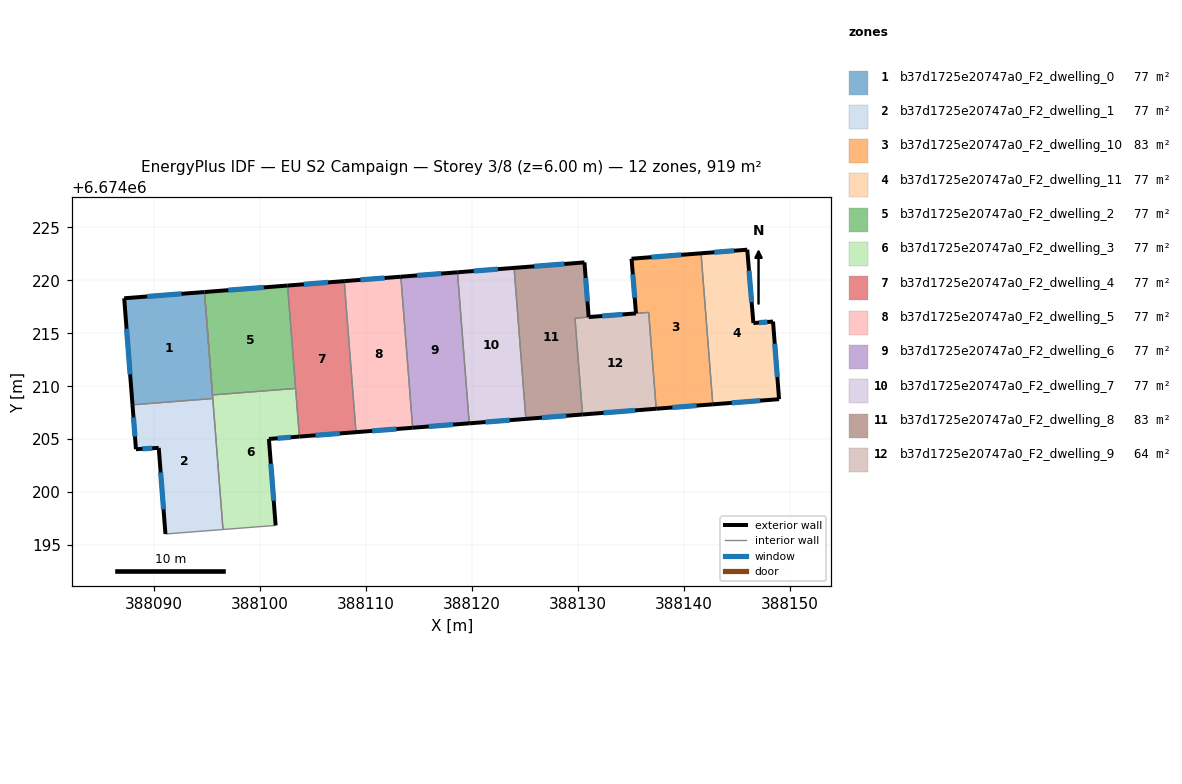
=== STOREY PLAN SPEC (per zone: floor XY polygon, exterior-wall plan segments, windows/doors) ===
zone 1: b37d1725e20747a0_F2_dwelling_0  (76.6 m²)
  floor: (388094.74, 6674218.89) (388095.53, 6674208.84) (388087.95, 6674208.25) (388087.17, 6674218.30)
  exterior wall: (388087.17, 6674218.30) – (388087.95, 6674208.25)  [10.1 m]
    window: (388087.39, 6674215.42) – (388087.73, 6674211.12)  [5.6 m²]
  exterior wall: (388094.74, 6674218.89) – (388087.17, 6674218.30)  [7.6 m]
    window: (388092.58, 6674218.72) – (388089.33, 6674218.47)  [4.2 m²]
  interior walls: 2
zone 2: b37d1725e20747a0_F2_dwelling_1  (76.6 m²)
  floor: (388095.53, 6674208.84) (388096.49, 6674196.48) (388091.06, 6674196.05) (388090.43, 6674204.18) (388088.28, 6674204.06) (388087.95, 6674208.25)
  exterior wall: (388090.43, 6674204.18) – (388091.06, 6674196.05)  [8.2 m]
    window: (388090.61, 6674201.86) – (388090.88, 6674198.38)  [4.5 m²]
  exterior wall: (388088.28, 6674204.06) – (388090.43, 6674204.18)  [2.2 m]
    window: (388088.89, 6674204.09) – (388089.81, 6674204.15)  [1.2 m²]
  exterior wall: (388087.95, 6674208.25) – (388088.28, 6674204.06)  [4.2 m]
    window: (388088.05, 6674207.05) – (388088.19, 6674205.25)  [2.3 m²]
  interior walls: 3
zone 3: b37d1725e20747a0_F2_dwelling_10  (82.9 m²)
  floor: (388141.60, 6674222.54) (388142.71, 6674208.29) (388137.37, 6674207.87) (388136.66, 6674216.96) (388135.46, 6674216.87) (388135.04, 6674222.03)
  exterior wall: (388135.04, 6674222.03) – (388135.46, 6674216.87)  [5.2 m]
    window: (388135.16, 6674220.56) – (388135.34, 6674218.35)  [2.9 m²]
  exterior wall: (388141.60, 6674222.54) – (388135.04, 6674222.03)  [6.6 m]
    window: (388139.73, 6674222.40) – (388136.92, 6674222.18)  [3.6 m²]
  exterior wall: (388137.37, 6674207.87) – (388142.71, 6674208.29)  [5.4 m]
    window: (388138.90, 6674207.99) – (388141.19, 6674208.17)  [3.0 m²]
  interior walls: 3
zone 4: b37d1725e20747a0_F2_dwelling_11  (76.6 m²)
  floor: (388145.96, 6674222.88) (388146.54, 6674215.96) (388148.40, 6674216.10) (388148.97, 6674208.78) (388142.71, 6674208.29) (388141.60, 6674222.54)
  exterior wall: (388148.97, 6674208.78) – (388148.40, 6674216.10)  [7.3 m]
    window: (388148.80, 6674210.87) – (388148.56, 6674214.01)  [4.0 m²]
  exterior wall: (388142.71, 6674208.29) – (388148.97, 6674208.78)  [6.3 m]
    window: (388144.50, 6674208.43) – (388147.18, 6674208.64)  [3.5 m²]
  exterior wall: (388145.96, 6674222.88) – (388141.60, 6674222.54)  [4.4 m]
    window: (388144.72, 6674222.78) – (388142.85, 6674222.64)  [2.4 m²]
  exterior wall: (388146.54, 6674215.96) – (388145.96, 6674222.88)  [6.9 m]
    window: (388146.38, 6674217.94) – (388146.13, 6674220.90)  [3.8 m²]
  exterior wall: (388148.40, 6674216.10) – (388146.54, 6674215.96)  [1.9 m]
    window: (388147.87, 6674216.06) – (388147.07, 6674216.00)  [1.0 m²]
  interior walls: 1
zone 5: b37d1725e20747a0_F2_dwelling_2  (76.6 m²)
  floor: (388102.59, 6674219.50) (388103.34, 6674209.79) (388095.50, 6674209.18) (388094.74, 6674218.89)
  exterior wall: (388102.59, 6674219.50) – (388094.74, 6674218.89)  [7.9 m]
    window: (388100.35, 6674219.32) – (388096.99, 6674219.06)  [4.3 m²]
  interior walls: 3
zone 6: b37d1725e20747a0_F2_dwelling_3  (76.6 m²)
  floor: (388103.34, 6674209.79) (388103.70, 6674205.25) (388100.82, 6674205.02) (388101.46, 6674196.86) (388096.49, 6674196.48) (388095.50, 6674209.18)
  exterior wall: (388100.82, 6674205.02) – (388103.70, 6674205.25)  [2.9 m]
    window: (388101.65, 6674205.09) – (388102.88, 6674205.18)  [1.6 m²]
  exterior wall: (388101.46, 6674196.86) – (388100.82, 6674205.02)  [8.2 m]
    window: (388101.28, 6674199.19) – (388101.01, 6674202.69)  [4.5 m²]
  interior walls: 6
zone 7: b37d1725e20747a0_F2_dwelling_4  (76.6 m²)
  floor: (388107.93, 6674219.92) (388109.04, 6674205.66) (388103.70, 6674205.25) (388102.59, 6674219.50)
  exterior wall: (388107.93, 6674219.92) – (388102.59, 6674219.50)  [5.4 m]
    window: (388106.41, 6674219.80) – (388104.11, 6674219.62)  [3.0 m²]
  exterior wall: (388103.70, 6674205.25) – (388109.04, 6674205.66)  [5.4 m]
    window: (388105.23, 6674205.37) – (388107.52, 6674205.54)  [3.0 m²]
  interior walls: 3
zone 8: b37d1725e20747a0_F2_dwelling_5  (76.6 m²)
  floor: (388113.27, 6674220.33) (388114.39, 6674206.08) (388109.04, 6674205.66) (388107.93, 6674219.92)
  exterior wall: (388113.28, 6674220.33) – (388107.93, 6674219.92)  [5.4 m]
    window: (388111.75, 6674220.21) – (388109.46, 6674220.04)  [3.0 m²]
  exterior wall: (388109.04, 6674205.66) – (388114.39, 6674206.08)  [5.4 m]
    window: (388110.57, 6674205.78) – (388112.86, 6674205.96)  [3.0 m²]
  interior walls: 2
zone 9: b37d1725e20747a0_F2_dwelling_6  (76.6 m²)
  floor: (388118.62, 6674220.75) (388119.73, 6674206.50) (388114.39, 6674206.08) (388113.27, 6674220.33)
  exterior wall: (388118.62, 6674220.75) – (388113.28, 6674220.33)  [5.4 m]
    window: (388117.09, 6674220.63) – (388114.80, 6674220.45)  [3.0 m²]
  exterior wall: (388114.39, 6674206.08) – (388119.73, 6674206.50)  [5.4 m]
    window: (388115.91, 6674206.20) – (388118.20, 6674206.38)  [3.0 m²]
  interior walls: 2
zone 10: b37d1725e20747a0_F2_dwelling_7  (76.6 m²)
  floor: (388123.96, 6674221.17) (388125.07, 6674206.91) (388119.73, 6674206.50) (388118.62, 6674220.75)
  exterior wall: (388123.96, 6674221.17) – (388118.62, 6674220.75)  [5.4 m]
    window: (388122.43, 6674221.05) – (388120.14, 6674220.87)  [3.0 m²]
  exterior wall: (388119.73, 6674206.50) – (388125.07, 6674206.91)  [5.4 m]
    window: (388121.26, 6674206.62) – (388123.55, 6674206.79)  [3.0 m²]
  interior walls: 2
zone 11: b37d1725e20747a0_F2_dwelling_8  (83.3 m²)
  floor: (388130.60, 6674221.68) (388131.00, 6674216.53) (388129.71, 6674216.42) (388130.41, 6674207.33) (388125.07, 6674206.91) (388123.96, 6674221.17)
  exterior wall: (388130.60, 6674221.68) – (388123.96, 6674221.17)  [6.7 m]
    window: (388128.70, 6674221.54) – (388125.86, 6674221.31)  [3.7 m²]
  exterior wall: (388131.00, 6674216.53) – (388130.60, 6674221.68)  [5.2 m]
    window: (388130.89, 6674218.00) – (388130.72, 6674220.21)  [2.9 m²]
  exterior wall: (388125.07, 6674206.91) – (388130.41, 6674207.33)  [5.4 m]
    window: (388126.60, 6674207.03) – (388128.89, 6674207.21)  [3.0 m²]
  interior walls: 3
zone 12: b37d1725e20747a0_F2_dwelling_9  (63.6 m²)
  floor: (388136.66, 6674216.96) (388137.37, 6674207.87) (388130.41, 6674207.33) (388129.71, 6674216.42) (388135.46, 6674216.87)
  exterior wall: (388135.46, 6674216.87) – (388131.01, 6674216.53)  [4.5 m]
    window: (388134.19, 6674216.77) – (388132.28, 6674216.62)  [2.5 m²]
  exterior wall: (388130.41, 6674207.33) – (388137.37, 6674207.87)  [7.0 m]
    window: (388132.40, 6674207.49) – (388135.38, 6674207.72)  [3.8 m²]
  interior walls: 4

=== DERIVED (storey summary) ===
Building: EU S2 Campaign
Storey: 3 of 8  (floor level z = 6.00 m)
Storey gross floor area: 919.4 m²
Zones on this storey: 12
  - b37d1725e20747a0_F2_dwelling_0: floor 76.6 m²; exterior wall 17.7 m (53.0 m²); 2 window(s) 9.7 m²; WWR 18.4%
  - b37d1725e20747a0_F2_dwelling_1: floor 76.6 m²; exterior wall 14.5 m (43.5 m²); 3 window(s) 8.0 m²; WWR 18.4%
  - b37d1725e20747a0_F2_dwelling_10: floor 82.9 m²; exterior wall 17.1 m (51.3 m²); 3 window(s) 9.4 m²; WWR 18.4%
  - b37d1725e20747a0_F2_dwelling_11: floor 76.6 m²; exterior wall 26.8 m (80.4 m²); 5 window(s) 14.8 m²; WWR 18.4%
  - b37d1725e20747a0_F2_dwelling_2: floor 76.6 m²; exterior wall 7.9 m (23.6 m²); 1 window(s) 4.3 m²; WWR 18.4%
  - b37d1725e20747a0_F2_dwelling_3: floor 76.6 m²; exterior wall 11.1 m (33.2 m²); 2 window(s) 6.1 m²; WWR 18.4%
  - b37d1725e20747a0_F2_dwelling_4: floor 76.6 m²; exterior wall 10.7 m (32.2 m²); 2 window(s) 5.9 m²; WWR 18.4%
  - b37d1725e20747a0_F2_dwelling_5: floor 76.6 m²; exterior wall 10.7 m (32.2 m²); 2 window(s) 5.9 m²; WWR 18.4%
  - b37d1725e20747a0_F2_dwelling_6: floor 76.6 m²; exterior wall 10.7 m (32.2 m²); 2 window(s) 5.9 m²; WWR 18.4%
  - b37d1725e20747a0_F2_dwelling_7: floor 76.6 m²; exterior wall 10.7 m (32.2 m²); 2 window(s) 5.9 m²; WWR 18.4%
  - b37d1725e20747a0_F2_dwelling_8: floor 83.3 m²; exterior wall 17.2 m (51.6 m²); 3 window(s) 9.5 m²; WWR 18.4%
  - b37d1725e20747a0_F2_dwelling_9: floor 63.6 m²; exterior wall 11.4 m (34.3 m²); 2 window(s) 6.3 m²; WWR 18.4%
Zone adjacency (shared interzone walls):
  - b37d1725e20747a0_F2_dwelling_0 ↔ b37d1725e20747a0_F2_dwelling_1
  - b37d1725e20747a0_F2_dwelling_0 ↔ b37d1725e20747a0_F2_dwelling_3
  - b37d1725e20747a0_F2_dwelling_1 ↔ b37d1725e20747a0_F2_dwelling_3
  - b37d1725e20747a0_F2_dwelling_10 ↔ b37d1725e20747a0_F2_dwelling_11
  - b37d1725e20747a0_F2_dwelling_10 ↔ b37d1725e20747a0_F2_dwelling_9
  - b37d1725e20747a0_F2_dwelling_2 ↔ b37d1725e20747a0_F2_dwelling_3
  - b37d1725e20747a0_F2_dwelling_2 ↔ b37d1725e20747a0_F2_dwelling_4
  - b37d1725e20747a0_F2_dwelling_3 ↔ b37d1725e20747a0_F2_dwelling_4
  - b37d1725e20747a0_F2_dwelling_4 ↔ b37d1725e20747a0_F2_dwelling_5
  - b37d1725e20747a0_F2_dwelling_5 ↔ b37d1725e20747a0_F2_dwelling_6
  - b37d1725e20747a0_F2_dwelling_6 ↔ b37d1725e20747a0_F2_dwelling_7
  - b37d1725e20747a0_F2_dwelling_7 ↔ b37d1725e20747a0_F2_dwelling_8
  - b37d1725e20747a0_F2_dwelling_8 ↔ b37d1725e20747a0_F2_dwelling_9